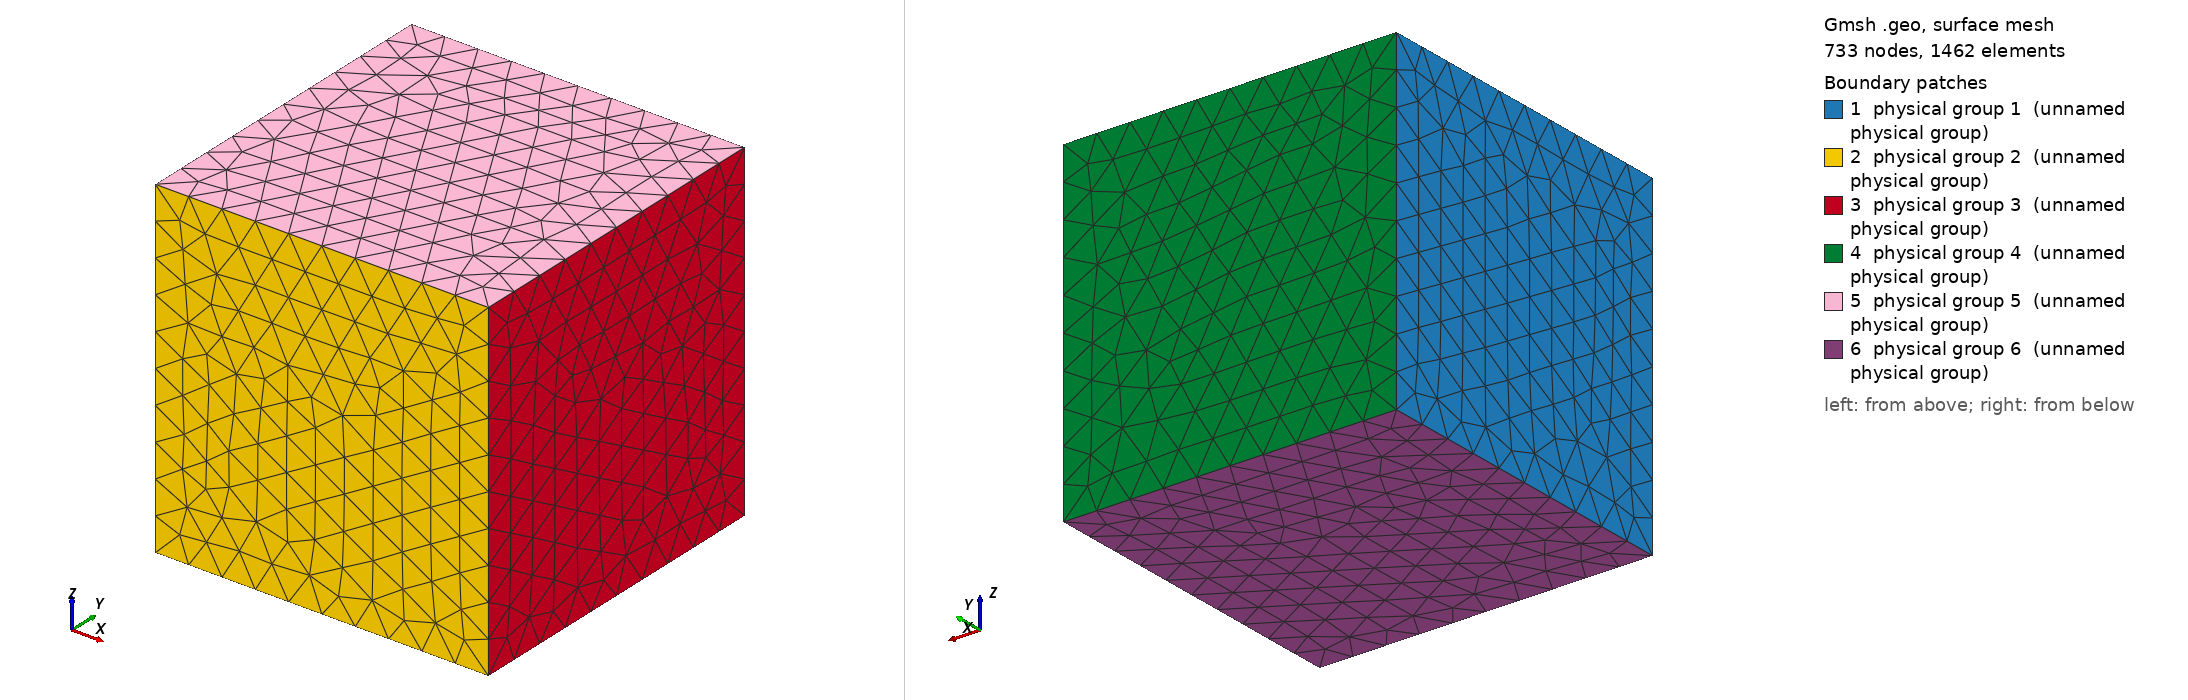

Gmsh geometry script, surface-meshed: 733 nodes, 1462 surface elements. Boundary patches (legend numbers): 1 physical group 1 (unnamed physical group), 2 physical group 2 (unnamed physical group), 3 physical group 3 (unnamed physical group), 4 physical group 4 (unnamed physical group), 5 physical group 5 (unnamed physical group), 6 physical group 6 (unnamed physical group). Left view from above one corner, right view from below the opposite corner. Legend entries are the model's physical surfaces. The drawing asked Gmsh for element sizes between 1% and 20% of the model's largest extent; the script's own settings can give other sizes.

=== unit_cube.geo (drawn) ===
Mesh.MshFileVersion = 2.0;

/*
                           (x ,y, z)
                    __________
                   /|        /
                  / |       /|
                 /  |______/_|
                /___/_____/  /
                |  /     |  /
                | /      | /
                |/_______|/
            (0, 0, 0)
*/

h = 0.1; //Diameter

Point(1) = {0, 0, 0, h};
Point(2) = {1, 0, 0, h};
Point(3) = {0, 1, 0, h};
Point(4) = {0, 0, 1, h};
Point(5) = {1, 1, 0, h};
Point(6) = {0, 1, 1, h};
Point(7) = {1, 0, 1, h};
Point(8) = {1, 1, 1, h};

Line(1) = {7, 2};
Line(2) = {1, 4};
Line(3) = {7, 4};
Line(4) = {2, 1};
Line(5) = {5, 2};
Line(6) = {5, 8};
Line(7) = {7, 8};
Line(8) = {6, 8};
Line(9) = {4, 6};
Line(10) = {1, 3};
Line(11) = {6, 3};
Line(12) = {5, 3};

Curve Loop(1) = {2, 9, 11, -10};
Plane Surface(1) = {1};

Curve Loop(2) = {2, -3, 1, 4};
Plane Surface(2) = {2};

Curve Loop(3) = {1, -5, 6, -7};
Plane Surface(3) = {3};

Curve Loop(4) = {6, -8, 11, -12};
Plane Surface(4) = {4};

Curve Loop(5) = {9, 8, -7, 3};
Plane Surface(5) = {5};

Curve Loop(6) = {12, -10, -4, -5};
Plane Surface(6) = {6};

Surface Loop(1) = {2, 1, 5, 4, 3, 6};

Volume(1) = {1};

Physical Surface(1) = {1};
Physical Surface(2) = {2};
Physical Surface(6) = {6};
Physical Surface(3) = {3};
Physical Surface(4) = {4};
Physical Surface(5) = {5};

Physical Volume(19) = {1};
